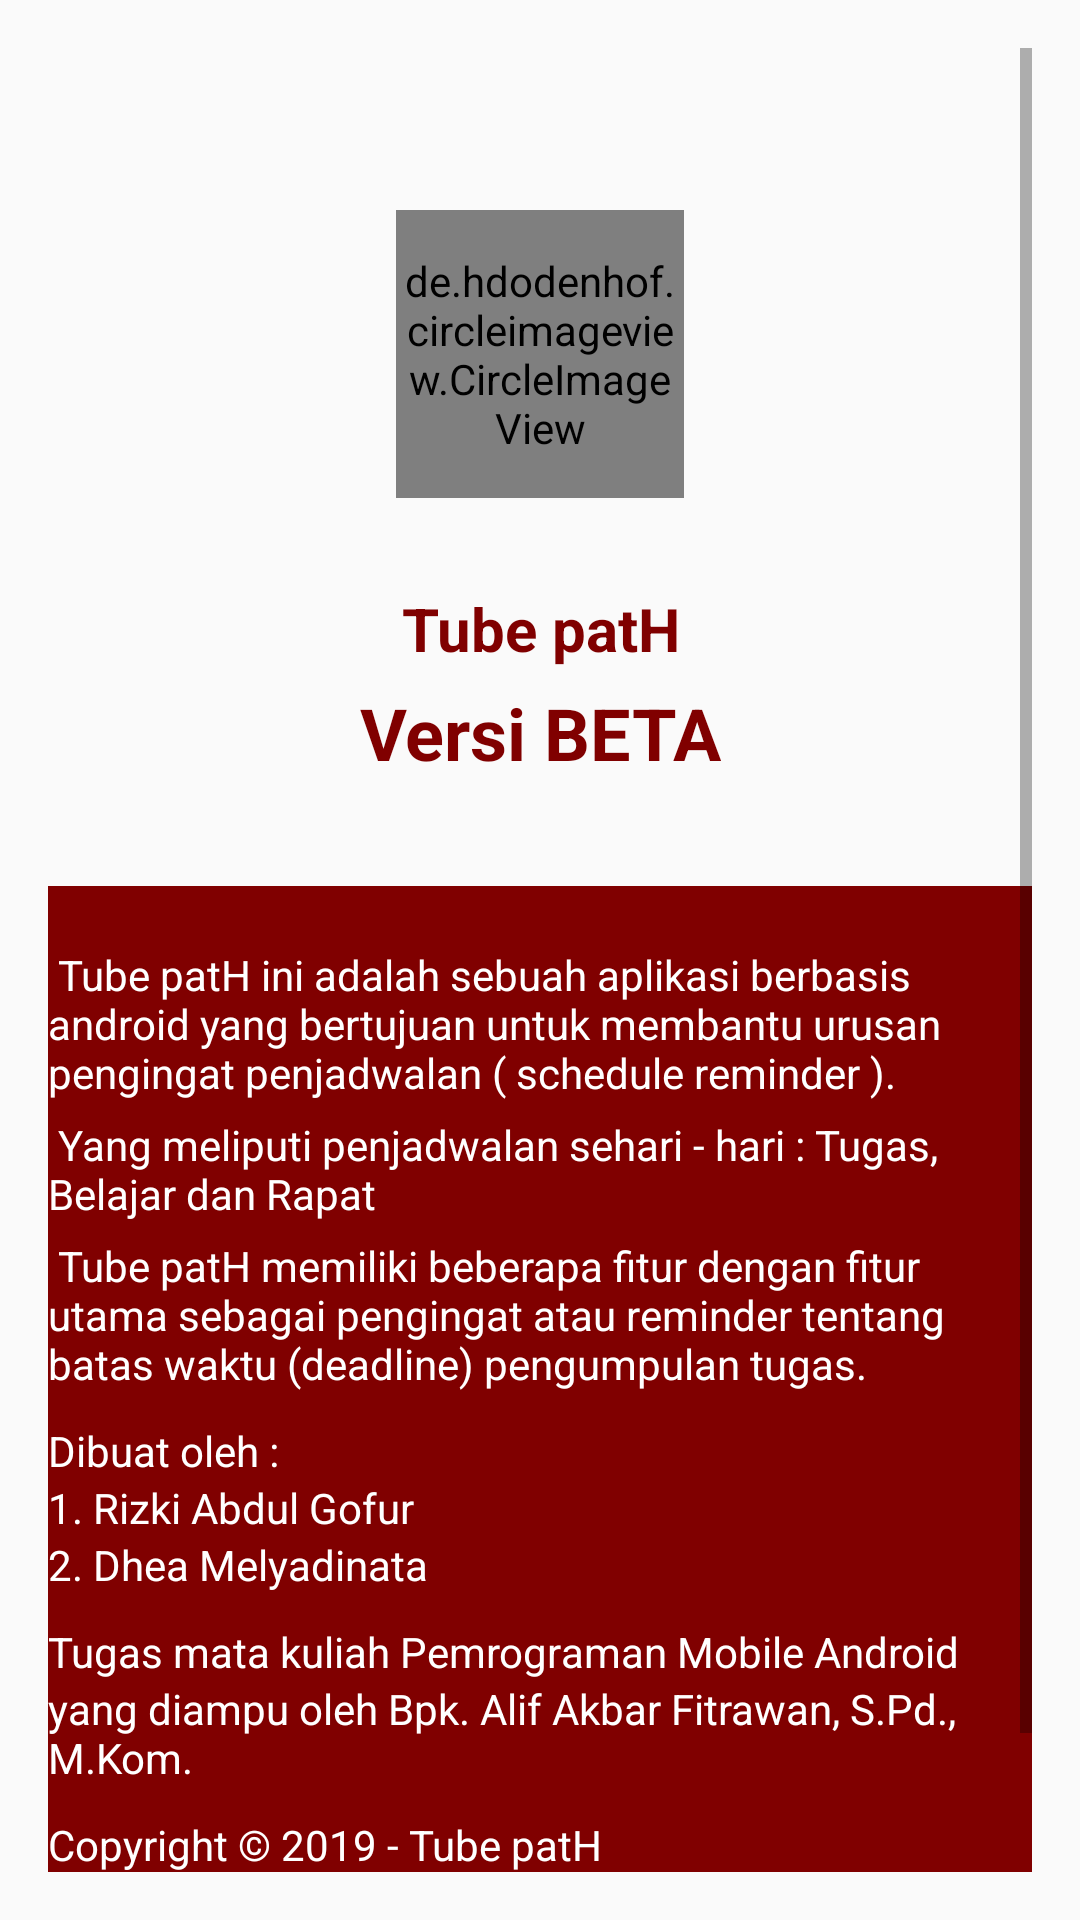

The Android layout XML behind this screen, and the referenced resources:
<!-- AndroidManifest.xml: application theme AppTheme -->
<!-- res/layout/activity_tentang.xml -->
<?xml version="1.0" encoding="utf-8"?>
<RelativeLayout xmlns:android="http://schemas.android.com/apk/res/android"
    xmlns:tools="http://schemas.android.com/tools"
    android:layout_width="match_parent"
    android:layout_height="match_parent"
    xmlns:app="http://schemas.android.com/apk/res-auto"
    android:paddingBottom="@dimen/activity_vertical_margin"
    android:paddingLeft="@dimen/activity_horizontal_margin"
    android:background="@drawable/bground"
    android:paddingRight="@dimen/activity_horizontal_margin"
    android:paddingTop="@dimen/activity_vertical_margin"
    tools:context="com.rizkyghofur.tubepath.ProfileActivity">
    
    <ScrollView
        android:layout_width="match_parent"
        android:layout_height="wrap_content">


    <LinearLayout
        android:orientation="vertical"
        android:layout_width="match_parent"
        android:layout_height="match_parent"
        android:layout_centerVertical="true"
        android:layout_centerHorizontal="true">

        <de.hdodenhof.circleimageview.CircleImageView
            android:id="@+id/profile_image"
            android:layout_width="96dp"
            android:layout_height="96dp"
            android:src="@drawable/logo"
            app:civ_border_width="2dp"
            app:civ_border_color="#FF000000"
            android:layout_gravity="center"
            android:layout_alignParentTop="true"
            android:layout_centerHorizontal="true"
            android:layout_marginTop="54dp"/>

        <TextView
            android:layout_width="wrap_content"
            android:layout_height="wrap_content"
            android:layout_gravity="center"
            android:layout_marginTop="30dp"
            android:gravity="center"
            android:text="Tube patH"
            android:textColor="@color/bg_screen1"
            android:textSize="20dp"
            android:textStyle="bold" />

        <TextView
            android:layout_width="wrap_content"
            android:layout_height="wrap_content"
            android:layout_gravity="center"
            android:layout_marginTop="5dp"
            android:gravity="center"
            android:text="Versi BETA"
            android:textColor="@color/bg_screen1"
            android:textSize="24dp"
            android:textStyle="bold" />

        <LinearLayout
            android:layout_width="fill_parent"
            android:layout_height="379dp"
            android:layout_marginTop="35dp"
            android:background="@color/bg_screen1"
            android:orientation="vertical">

            <TextView
                android:id="@+id/textView1"
                android:layout_width="match_parent"
                android:layout_height="wrap_content"
                android:layout_marginTop="20dp"
                android:gravity="fill_horizontal"
                android:text=" Tube patH ini adalah sebuah aplikasi berbasis android yang bertujuan untuk membantu urusan pengingat penjadwalan ( schedule reminder )."
                android:textColor="#FFFFFF" />

            <TextView
                android:id="@+id/textView2"
                android:layout_width="match_parent"
                android:layout_height="wrap_content"
                android:layout_marginTop="5dp"
                android:gravity="fill_horizontal"
                android:text=" Yang meliputi penjadwalan sehari - hari : Tugas, Belajar dan Rapat"
                android:textColor="#FFFFFF" />

            <TextView
                android:id="@+id/textView3"
                android:layout_width="match_parent"
                android:layout_height="wrap_content"
                android:layout_marginTop="5dp"
                android:gravity="fill_vertical"
                android:text=" Tube patH memiliki beberapa fitur dengan fitur utama sebagai pengingat atau reminder tentang batas waktu (deadline) pengumpulan tugas."
                android:textColor="#FFFFFF" />

            <TextView
                android:id="@+id/textView"
                android:layout_width="match_parent"
                android:layout_height="wrap_content"
                android:layout_marginTop="10dp"
                android:text="Dibuat oleh :"
                android:textColor="#FFFFFF" />

            <TextView
                android:id="@+id/textView4"
                android:layout_width="match_parent"
                android:layout_height="wrap_content"
                android:text="1. Rizki Abdul Gofur"
                android:textColor="#FFFFFF" />

            <TextView
                android:id="@+id/textView5"
                android:layout_width="match_parent"
                android:layout_height="wrap_content"
                android:text="2. Dhea Melyadinata"
                android:textColor="#FFFFFF" />

            <TextView
                android:id="@+id/textView6"
                android:layout_width="match_parent"
                android:layout_height="wrap_content"
                android:layout_marginTop="10dp"
                android:text="Tugas mata kuliah Pemrograman Mobile Android"
                android:textColor="#FFFFFF" />

            <TextView
                android:id="@+id/textView7"
                android:layout_width="match_parent"
                android:layout_height="wrap_content"
                android:text="yang diampu oleh Bpk. Alif Akbar Fitrawan, S.Pd., M.Kom."
                android:textColor="#FFFFFF" />

            <TextView
                android:id="@+id/textView8"
                android:layout_width="match_parent"
                android:layout_height="wrap_content"
                android:layout_marginTop="10dp"
                android:text="Copyright © 2019 - Tube patH"
                android:textColor="#FFFFFF" />

        </LinearLayout>

    </LinearLayout>
    </ScrollView>
</RelativeLayout>
<!-- resources referenced by this layout -->
<resources>
  <color name="bg_screen1">#800000</color>
  <dimen name="activity_horizontal_margin">16dp</dimen>
  <dimen name="activity_vertical_margin">16dp</dimen>
  <style name="AppTheme" parent="Theme.AppCompat.Light.DarkActionBar">
          
          <item name="colorPrimary">@color/colorPrimary</item>
          <item name="colorPrimaryDark">@color/colorPrimaryDark</item>
          <item name="colorAccent">@color/colorAccent</item>
          <item name="windowActionBar">false</item>
          <item name="windowNoTitle">true</item>
      </style>
  <color name="colorPrimary">#3F51B5</color>
  <color name="colorPrimaryDark">#828494</color>
  <color name="colorAccent">#FF4081</color>
</resources>
